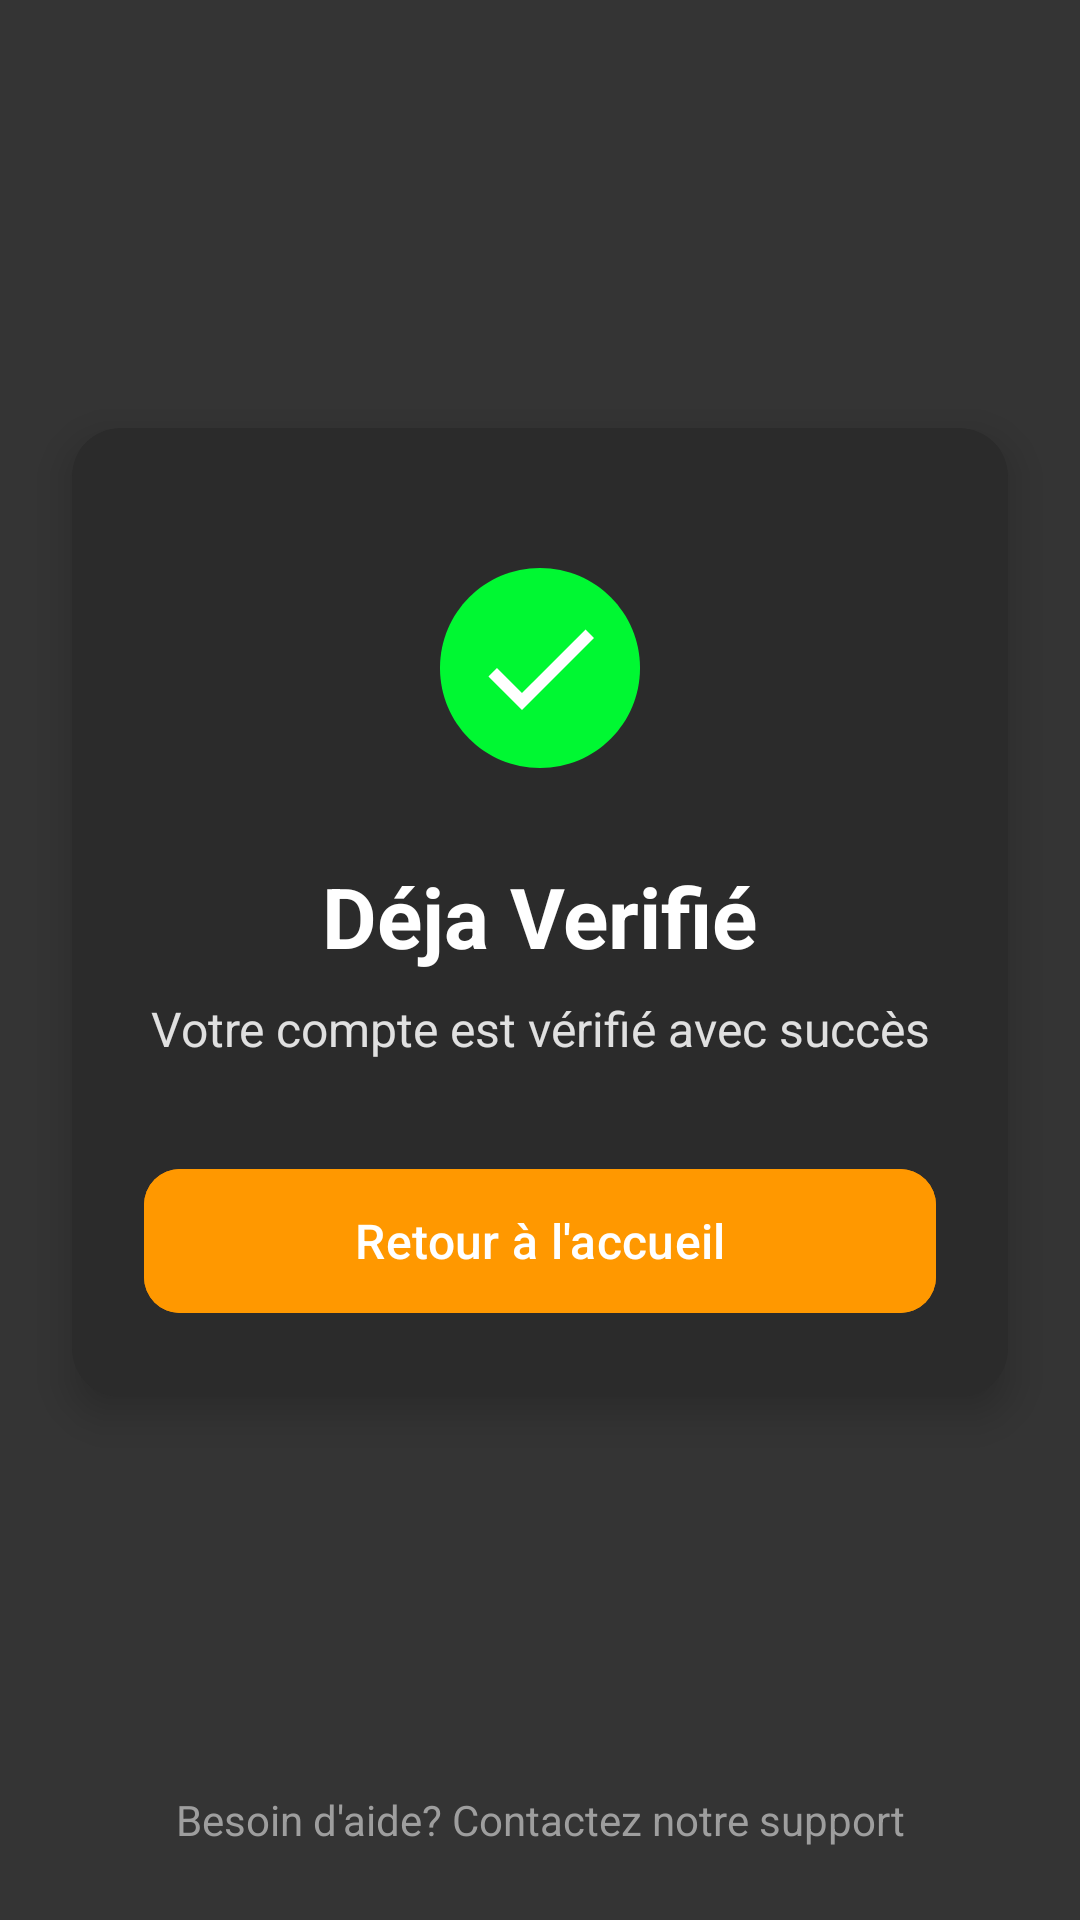

This screen was rendered from an Android layout file. Write that file and the resources it references.
<!-- AndroidManifest.xml: application theme Theme.Be9ik_Wallet -->
<!-- res/layout/activity_verification_done.xml -->
<?xml version="1.0" encoding="utf-8"?>
<androidx.constraintlayout.widget.ConstraintLayout
    xmlns:android="http://schemas.android.com/apk/res/android"
    xmlns:app="http://schemas.android.com/apk/res-auto"
    xmlns:tools="http://schemas.android.com/tools"
    android:id="@+id/main"
    android:layout_width="match_parent"
    android:layout_height="match_parent"
    android:background="@color/dark_background"
    tools:context=".VerificationDone">

    <androidx.cardview.widget.CardView
        android:id="@+id/card_success"
        android:layout_width="0dp"
        android:layout_height="wrap_content"
        android:layout_marginStart="24dp"
        android:layout_marginEnd="24dp"
        app:cardBackgroundColor="@color/darker_background"
        app:cardCornerRadius="16dp"
        app:cardElevation="8dp"
        app:layout_constraintBottom_toBottomOf="parent"
        app:layout_constraintEnd_toEndOf="parent"
        app:layout_constraintStart_toStartOf="parent"
        app:layout_constraintTop_toTopOf="parent"
        app:layout_constraintVertical_bias="0.45">

        <androidx.constraintlayout.widget.ConstraintLayout
            android:layout_width="match_parent"
            android:layout_height="wrap_content"
            android:padding="24dp">

            <ImageView
                android:id="@+id/iv_success_icon"
                android:layout_width="80dp"
                android:layout_height="80dp"
                android:layout_marginTop="16dp"
                android:background="@drawable/done"
                android:padding="16dp"
                android:src="@drawable/ic_check"
                android:contentDescription="Success icon"
                app:layout_constraintEnd_toEndOf="parent"
                app:layout_constraintStart_toStartOf="parent"
                app:layout_constraintTop_toTopOf="parent"
                app:tint="@color/white" />

            <TextView
                android:id="@+id/tv_verification_title"
                android:layout_width="wrap_content"
                android:layout_height="wrap_content"
                android:layout_marginTop="24dp"
                android:text="Déja Verifié"
                android:textColor="@color/white"
                android:textSize="28sp"
                android:textStyle="bold"
                app:layout_constraintEnd_toEndOf="parent"
                app:layout_constraintStart_toStartOf="parent"
                app:layout_constraintTop_toBottomOf="@id/iv_success_icon" />

            <TextView
                android:id="@+id/tv_verification_message"
                android:layout_width="0dp"
                android:layout_height="wrap_content"
                android:layout_marginTop="8dp"
                android:gravity="center"
                android:text="Votre compte est vérifié avec succès"
                android:textColor="#E0E0E0"
                android:textSize="16sp"
                app:layout_constraintEnd_toEndOf="parent"
                app:layout_constraintStart_toStartOf="parent"
                app:layout_constraintTop_toBottomOf="@id/tv_verification_title" />

            <com.google.android.material.button.MaterialButton
                android:id="@+id/btn_back_to_main"
                android:layout_width="0dp"
                android:layout_height="56dp"
                android:layout_marginTop="32dp"
                android:backgroundTint="@color/oranger"
                android:text="Retour à l'accueil"
                android:textAllCaps="false"
                android:textColor="@color/white"
                android:textSize="16sp"
                app:cornerRadius="12dp"
                app:layout_constraintEnd_toEndOf="parent"
                app:layout_constraintStart_toStartOf="parent"
                app:layout_constraintTop_toBottomOf="@id/tv_verification_message" />

        </androidx.constraintlayout.widget.ConstraintLayout>
    </androidx.cardview.widget.CardView>

    <TextView
        android:id="@+id/tv_support_text"
        android:layout_width="wrap_content"
        android:layout_height="wrap_content"
        android:layout_marginBottom="24dp"
        android:text="Besoin d'aide? Contactez notre support"
        android:textColor="#9E9E9E"
        android:textSize="14sp"
        app:layout_constraintBottom_toBottomOf="parent"
        app:layout_constraintEnd_toEndOf="parent"
        app:layout_constraintStart_toStartOf="parent" />

</androidx.constraintlayout.widget.ConstraintLayout>
<!-- resources referenced by this layout -->
<resources>
  <color name="dark_background">#343434</color>
  <color name="darker_background">#2b2b2b</color>
  <color name="oranger">#FF9800</color>
  <color name="white">#FFFFFFFF</color>
  <!-- drawable done (drawable) -->
  <vector xmlns:android="http://schemas.android.com/apk/res/android" android:height="24dp" android:tint="#00F832" android:viewportHeight="24" android:viewportWidth="24" android:width="24dp">
        
      <path android:fillColor="@android:color/white" android:pathData="M12,2C6.47,2 2,6.47 2,12s4.47,10 10,10 10,-4.47 10,-10S17.53,2 12,2z"/>
      
  </vector>
  <!-- drawable ic_check (drawable) -->
  <vector xmlns:android="http://schemas.android.com/apk/res/android" android:height="24dp" android:tint="#F89500" android:viewportHeight="24" android:viewportWidth="24" android:width="24dp">
        
      <path android:fillColor="@android:color/white" android:pathData="M9,16.17L4.83,12l-1.42,1.41L9,19 21,7l-1.41,-1.41z"/>
      
  </vector>
  <style name="Theme.Be9ik_Wallet" parent="Base.Theme.Be9ik_Wallet" />
  <style name="Base.Theme.Be9ik_Wallet" parent="Theme.Material3.DayNight.NoActionBar">
          
          
      </style>
</resources>
